Run: headless pygame with SDL's dummy video driver; simulated clock (each Clock.tick advances the game by its frame time, no real sleeping); random seed 0; keys injected as events and as key.get_pressed() state; no mouse input.
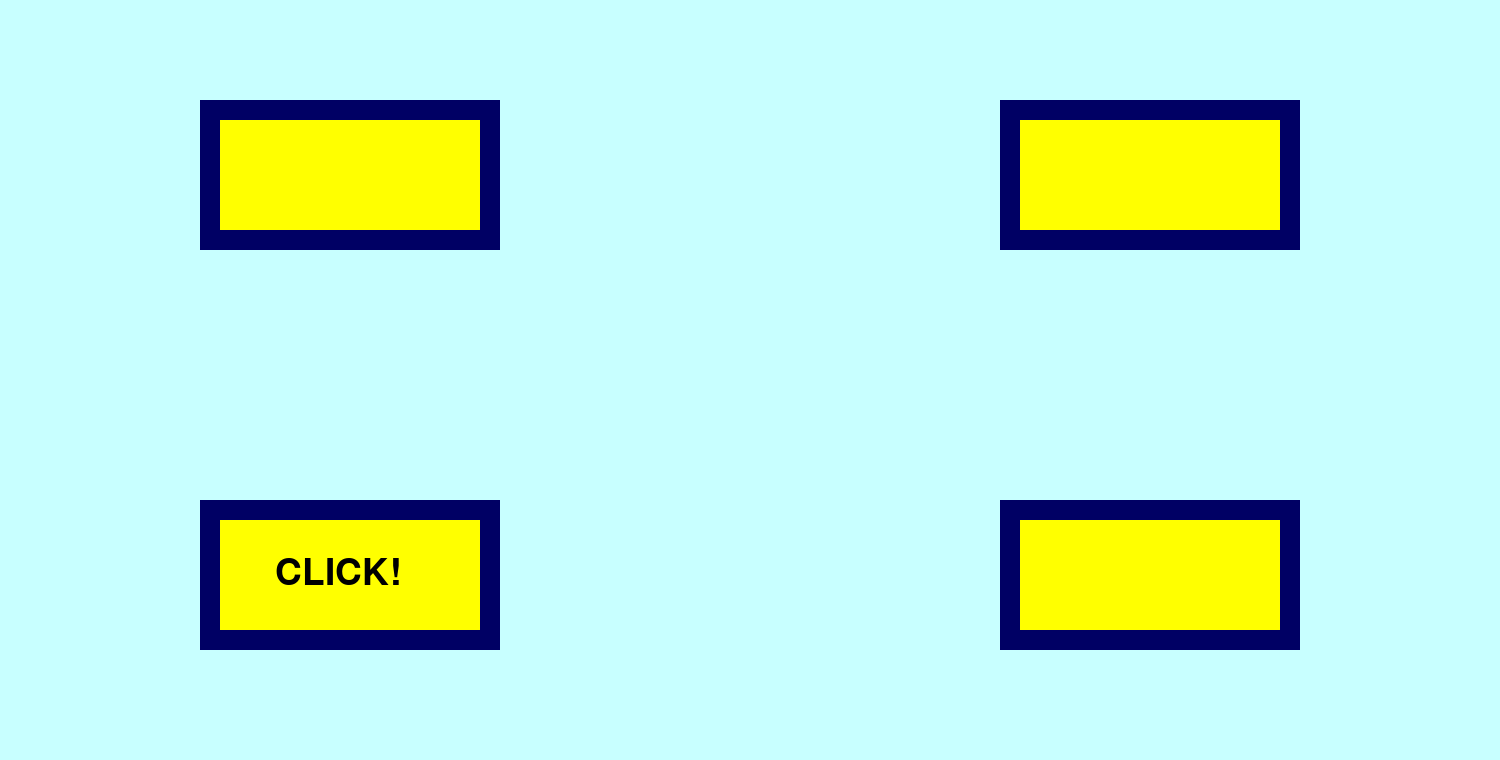
Frame 1 of 4 · flips 1–60 · no input
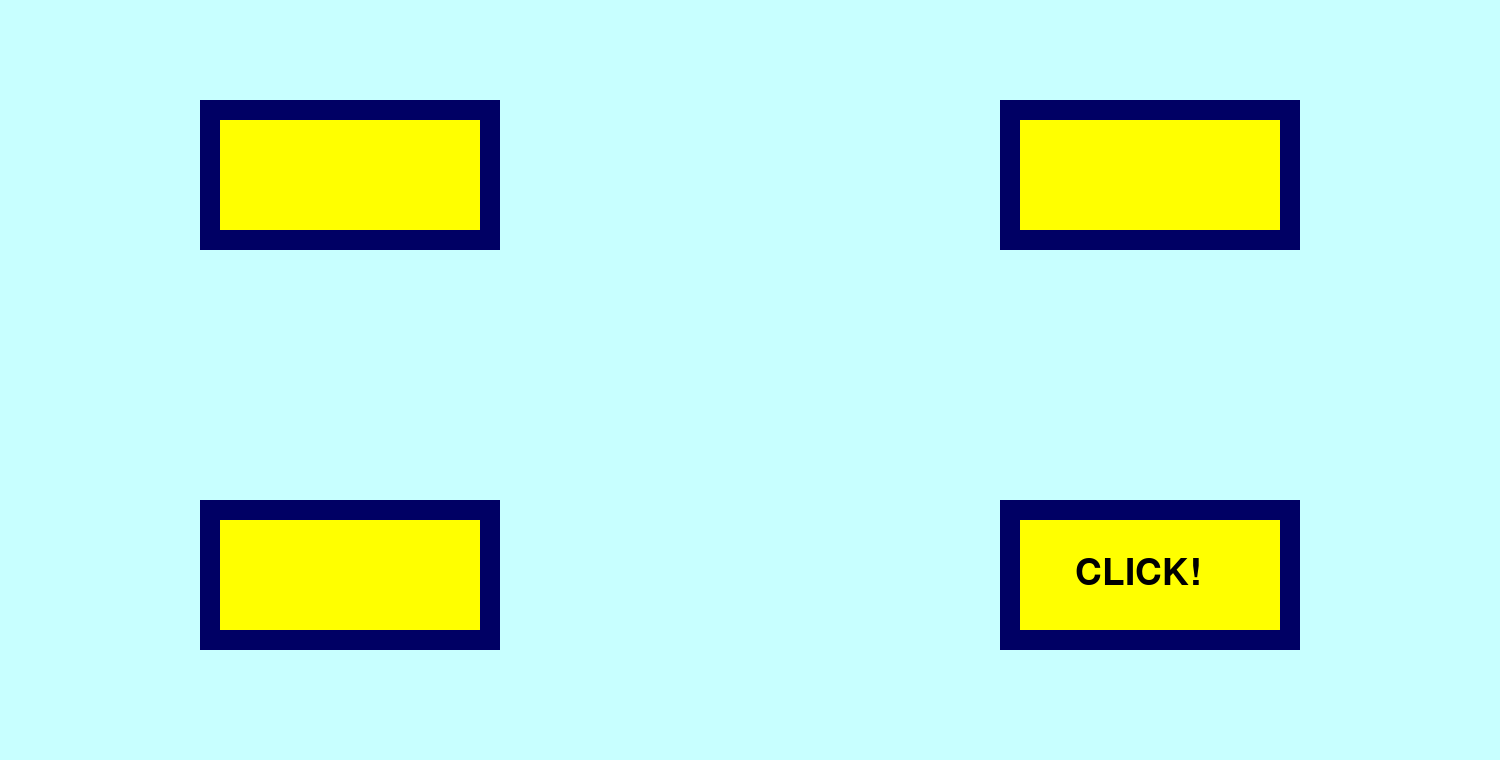
Frame 2 of 4 · flips 61–180 · tapped SPACE, RETURN · held RIGHT (→), D
Frame 3 of 4 · flips 181–300 · held DOWN (↓), S · screen unchanged from frame 2, image omitted
Frame 4 of 4 · flips 301–420 · held LEFT (←), A, UP (↑), W · screen unchanged from frame 3, image omitted

The pygame program that drew these frames:

import pygame
import random 
pygame.init()
BLACK = (0,0,0)
YELLOW = (255,255,0)
BACK = (200,255,255)
DARK_BLUE = (0,0,100)

class Area:
    def __init__(self, x, y, width = 300, height = 150, color = DARK_BLUE):
        self.rect = pygame.Rect(x, y, width, height)
        self.fill_color = color

    def draw(self):
        pygame.draw.rect(mv, self.fill_color, self.rect)
class TextArea(Area):
    def set_text(self, text, fsize = 55, color=BLACK):
        self.image = pygame.font.Font(None, fsize).render(text, True, color)
    def draw(self, shift_x = 0, shift_y = 0):
        super().draw()
        mv.blit(self.image,(self.rect.x + shift_x, self.rect.y + shift_y))

class Label(TextArea):
    def __init__(self, x, y, width=300, height=150, color=DARK_BLUE):
        super().__init__(x + 20, y + 20, width - 40, height - 40, color=YELLOW)
        self.frame = pygame.rect.Rect(x,y, width, height)
        self.frame_color = color
    def draw(self, shift_x=0, shift_y=0):
        pygame.draw.rect(mv, self.frame_color, self.frame)
        return super().draw(shift_x, shift_y)
mv = pygame.display.set_mode((1500, 760))
mv.fill(BACK)
game = True
FPS = 40
wait = 0
WAIT = FPS / 2
areas = []
for x in [200,1000]:
    for y in [500,100]:
        areas.append(Label(x,y))

clock = pygame.time.Clock()

while game:
    for event in pygame.event.get():
        if event.type == pygame.QUIT:
            game = False
    if wait == 0:
        cards = random.randint(0, len(areas) - 1)
        wait = WAIT
    else:
        wait -= 1
    for i,box in enumerate(areas):
        if i == cards:
            box.set_text('CLICK!')
        else:
            box.set_text('')
        box.draw(55,35)


    pygame.display.update()
    clock.tick(FPS)
